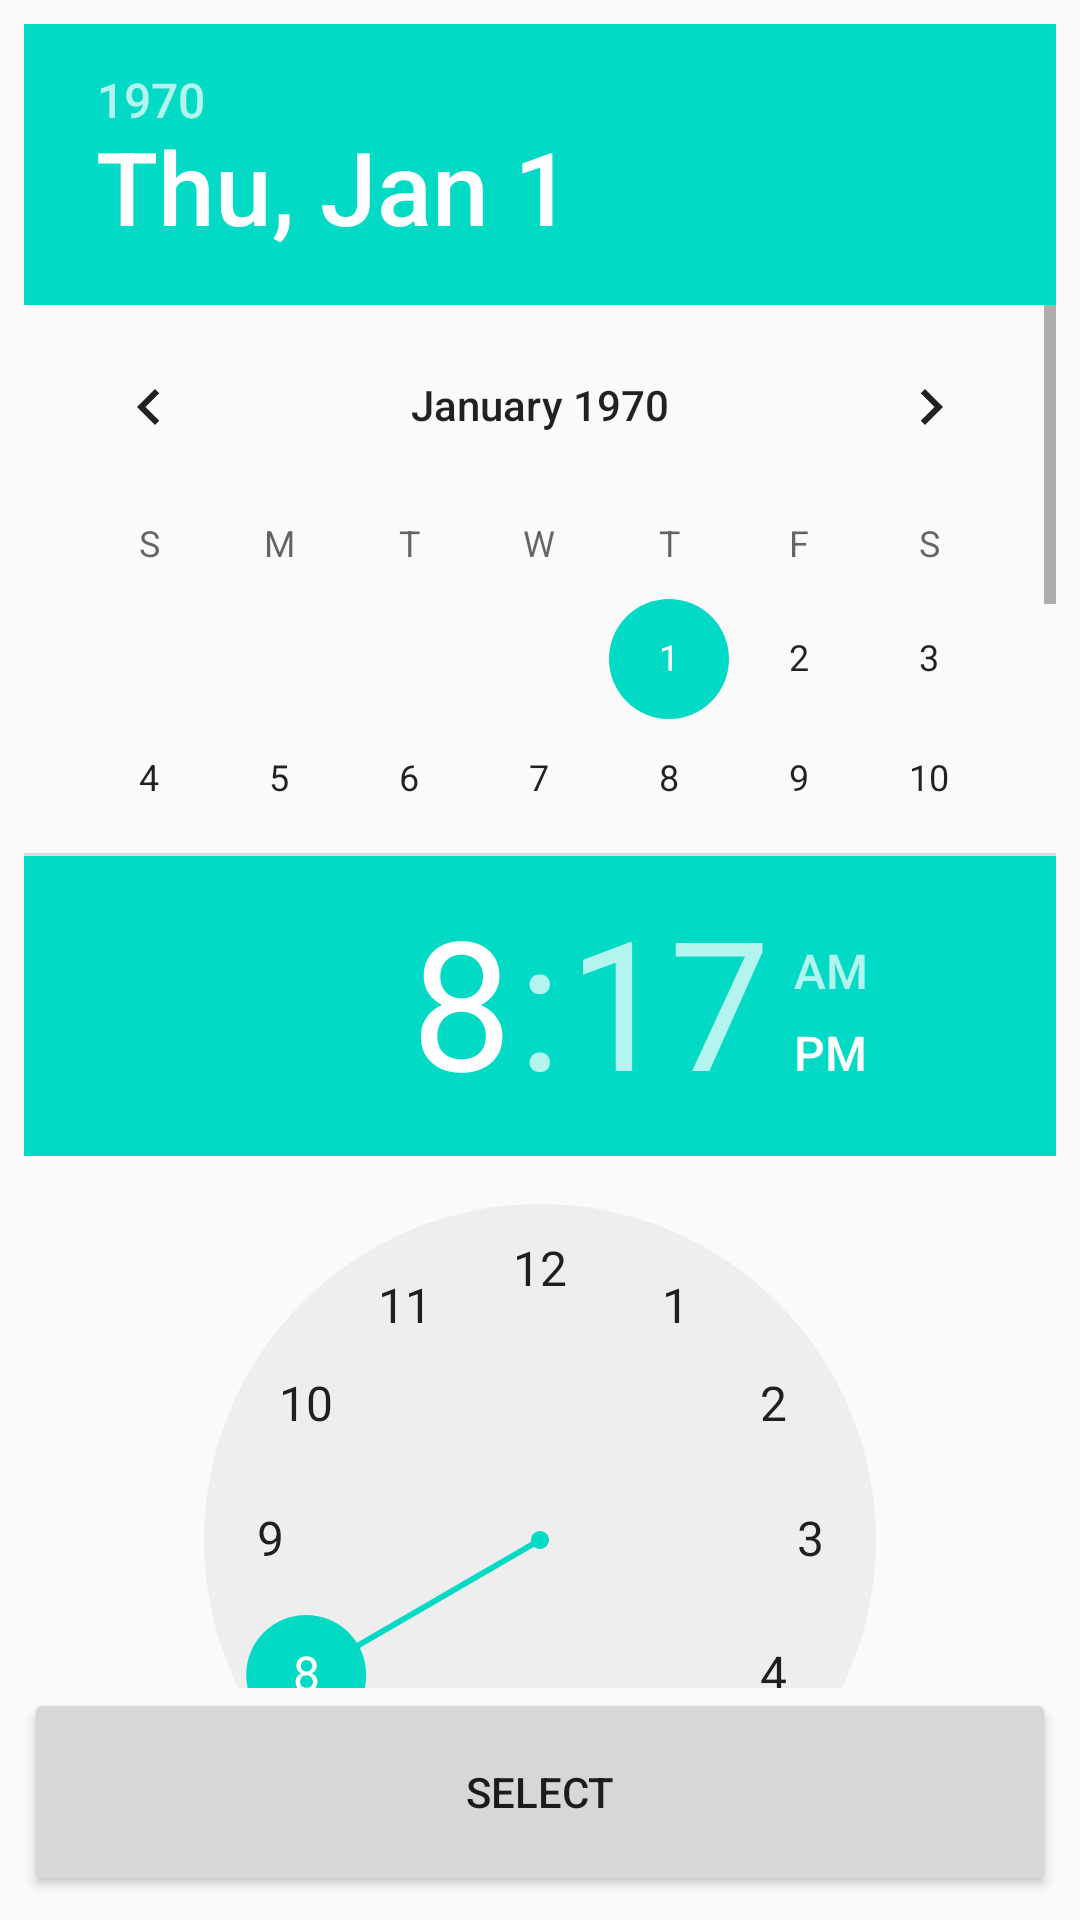

This screen was rendered from an Android layout file. Write that file and the resources it references.
<!-- AndroidManifest.xml: application theme AppTheme -->
<!-- res/layout/date_time_picker.xml -->
<?xml version="1.0" encoding="utf-8"?>
<LinearLayout
    xmlns:android="http://schemas.android.com/apk/res/android"
    android:orientation="vertical"
    android:layout_width="match_parent"
    android:padding="8dp"
    android:layout_height="match_parent">

    <DatePicker
        android:id="@+id/date_picker"
        android:layout_width="match_parent"
        android:calendarViewShown="true"
        android:spinnersShown="false"
        android:layout_weight="4"
        android:layout_height="0dp" />

    <TimePicker
        android:id="@+id/time_picker"
        android:layout_weight="4"
        android:layout_width="match_parent"
        android:layout_height="0dp" />

    <Button
        android:id="@+id/date_time_set"
        android:layout_weight="1"
        android:layout_width="match_parent"
        android:text="select"
        android:layout_height="0dp" />

</LinearLayout>
<!-- resources referenced by this layout -->
<resources>
  <style name="AppTheme" parent="Theme.AppCompat.Light.DarkActionBar">
          
          <item name="colorPrimary">@color/colorPrimary</item>
          <item name="colorPrimaryDark">@color/colorPrimaryDark</item>
          <item name="colorAccent">@color/colorAccent</item>
          <item name="windowActionBar">false</item>
          <item name="windowNoTitle">true</item>
      </style>
  <!-- not gathered from this repository: default colours our renderer supplied (Android Studio template values) -->
  <color name="colorPrimary">#FF6200EE</color>
  <color name="colorPrimaryDark">#FF3700B3</color>
  <color name="colorAccent">#FF03DAC5</color>
</resources>
